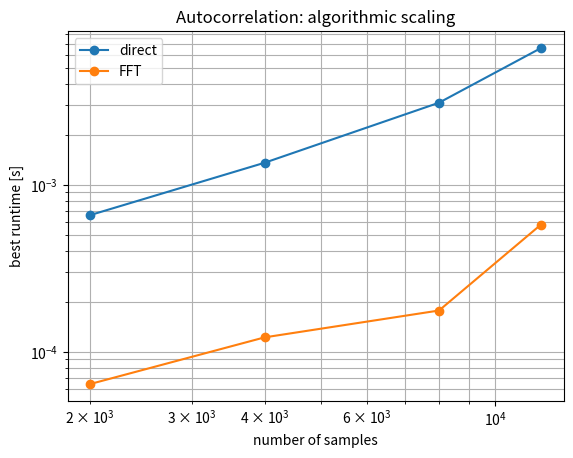

This figure's Python source:
import numpy as np
import matplotlib.pyplot as plt
from time import perf_counter

def make_signal(n, seed=123):
    """Construct a noisy damped oscillatory signal."""
    rng = np.random.default_rng(seed)

    t = np.linspace(0.0, 200.0, n, endpoint=False)
    x = np.exp(-0.01*t) * np.sin(2*np.pi*0.12*t)
    x += 0.15 * rng.normal(size=n)

    # Remove the mean before computing autocorrelation.
    return x - x.mean()

def autocorr_direct(x, max_lag):
    """Direct autocorrelation for selected lags: O(n * max_lag)."""
    c = np.empty(max_lag)

    for lag in range(max_lag):
        c[lag] = np.dot(x[:x.size-lag], x[lag:]) / (x.size - lag)

    return c

def autocorr_fft(x):
    """FFT-based autocorrelation: approximately O(n log n)."""
    n = x.size

    # Zero-padding avoids circular correlation.
    size = 1 << (2*n - 1).bit_length()

    f = np.fft.rfft(x, size)
    c = np.fft.irfft(f * np.conj(f), size)[:n]

    # Normalize by the number of overlapping samples.
    norm = np.arange(n, 0, -1)
    return c / norm

def best_time(func, *args, repeat=3):
    """Return best runtime and last computed output."""
    best = np.inf
    output = None

    for _ in range(repeat):
        t0 = perf_counter()
        output = func(*args)
        dt = perf_counter() - t0
        best = min(best, dt)

    return best, output


# Correctness check on one representative input
n0 = 8_000
x = make_signal(n0)
max_lag = n0 // 4

t_direct, c_direct = best_time(autocorr_direct, x, max_lag, repeat=1)
t_fft, c_fft_full = best_time(autocorr_fft, x, repeat=3)
c_fft = c_fft_full[:max_lag]

print("Validation:")
print("max |direct - FFT| =", np.max(np.abs(c_direct - c_fft)))
print(f"direct time = {t_direct:.4f} s")
print(f"FFT time    = {t_fft:.4f} s")

assert np.allclose(c_direct, c_fft)

# Scaling experiment
sizes = np.array([2_000, 4_000, 8_000, 12_000])
times_direct = []
times_fft = []

for n in sizes:
    x = make_signal(n)
    max_lag = n // 4

    t_direct, _ = best_time(autocorr_direct, x, max_lag, repeat=1)
    t_fft, _ = best_time(autocorr_fft, x, repeat=3)

    times_direct.append(t_direct)
    times_fft.append(t_fft)

    print(f"n = {n:6d} | direct = {t_direct:8.4f} s | FFT = {t_fft:8.4f} s")

# Visual comparison of scaling
plt.figure()
plt.loglog(sizes, times_direct, "o-", label="direct")
plt.loglog(sizes, times_fft, "o-", label="FFT")
plt.xlabel("number of samples")
plt.ylabel("best runtime [s]")
plt.title("Autocorrelation: algorithmic scaling")
plt.legend()
plt.grid(True, which="both")
plt.show()
